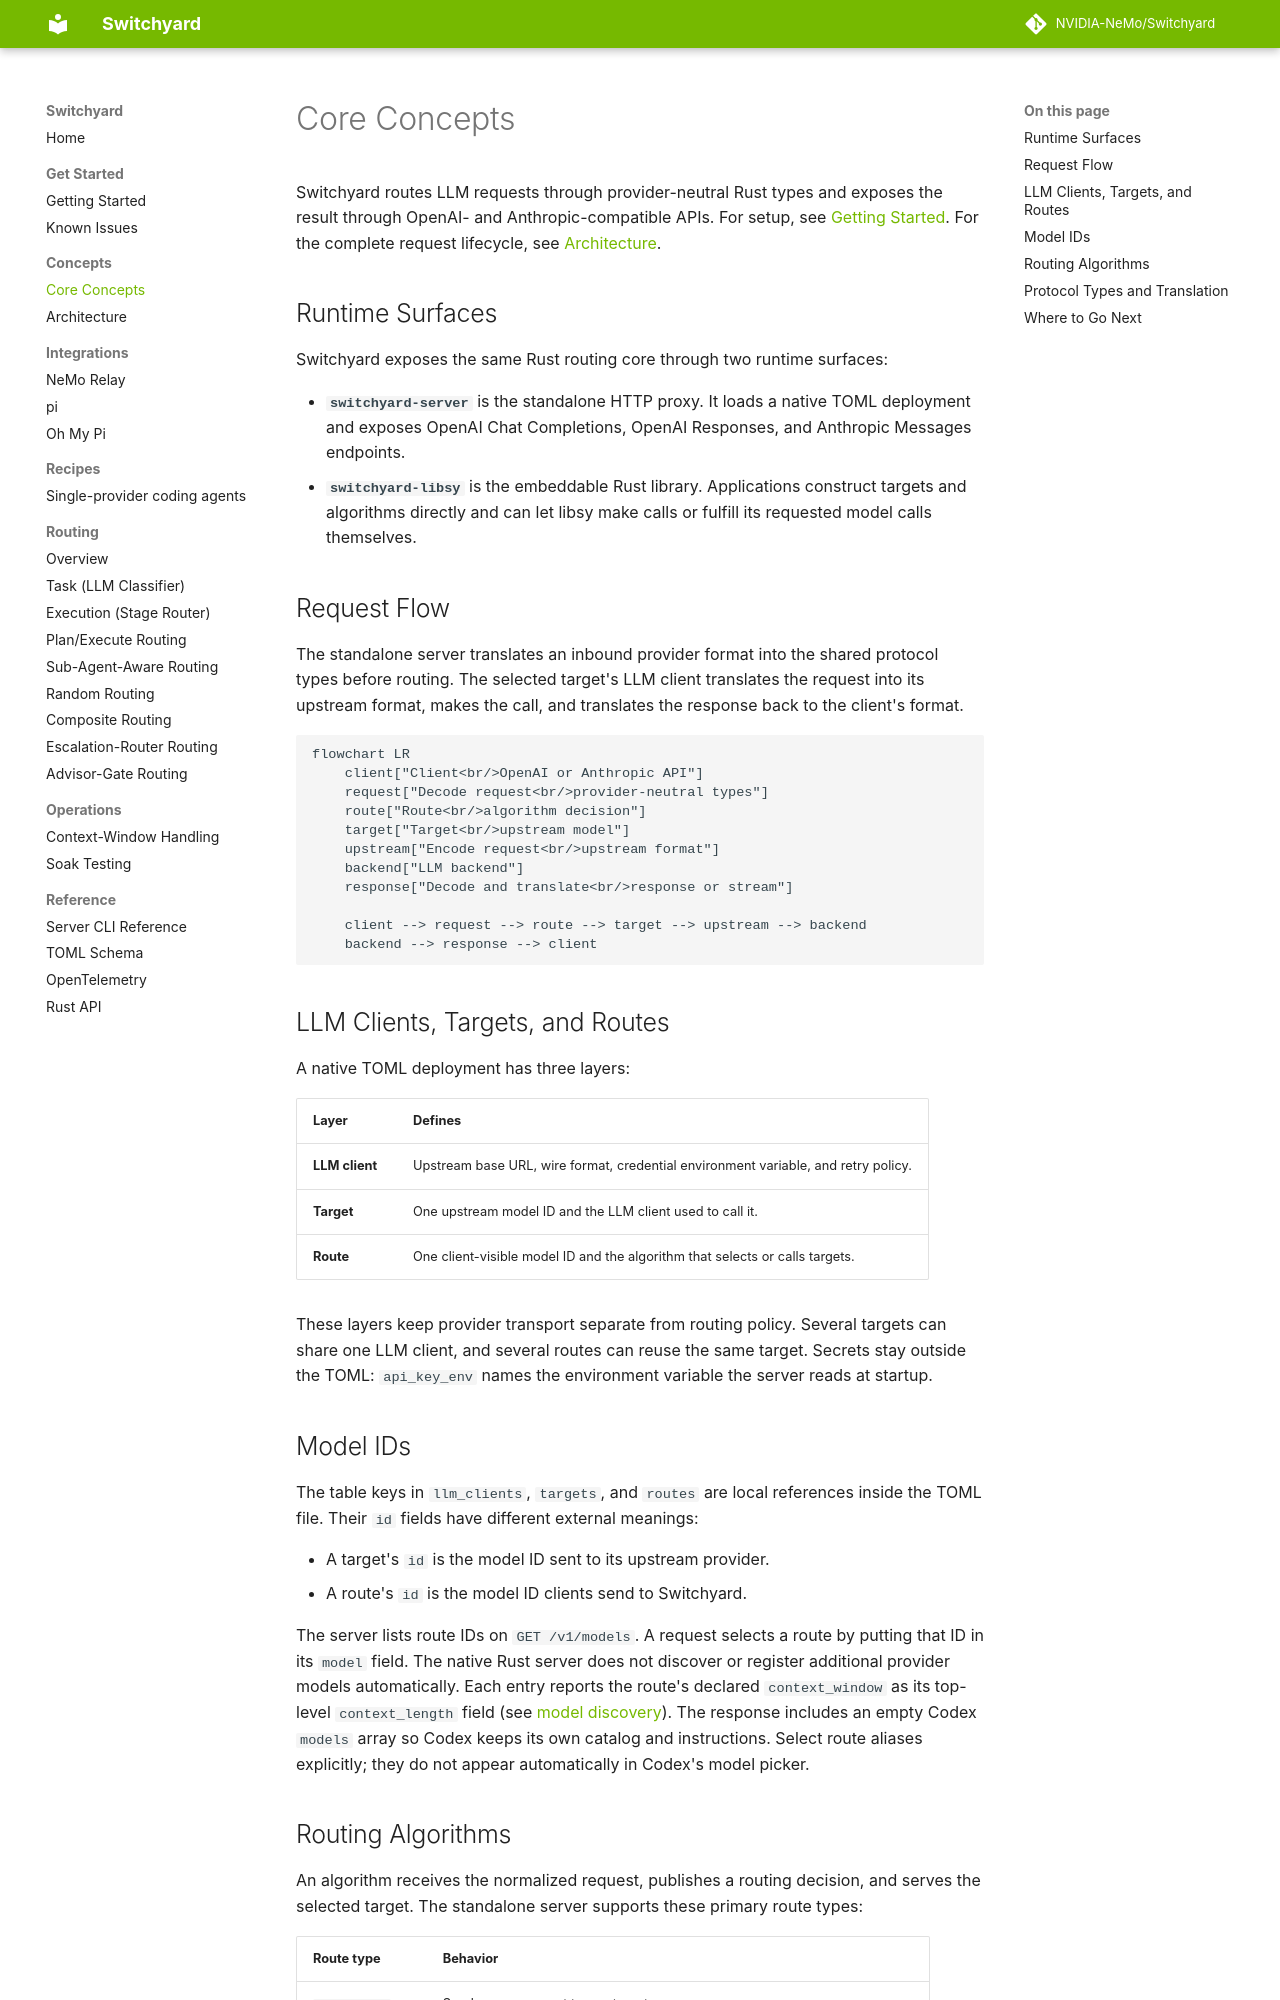

repository: macintoshme/Switchyard · page: core_concepts/index.html · generator: mkdocs

# Core Concepts

Switchyard routes LLM requests through provider-neutral Rust types and exposes
the result through OpenAI- and Anthropic-compatible APIs. For setup, see
[Getting Started](getting_started.md). For the complete request lifecycle, see
[Architecture](architecture.md).

## Runtime Surfaces

Switchyard exposes the same Rust routing core through two runtime surfaces:

- **`switchyard-server`** is the standalone HTTP proxy. It loads a native TOML
  deployment and exposes OpenAI Chat Completions, OpenAI Responses, and
  Anthropic Messages endpoints.
- **`switchyard-libsy`** is the embeddable Rust library. Applications construct
  targets and algorithms directly and can let libsy make calls or fulfill its
  requested model calls themselves.

## Request Flow

The standalone server translates an inbound provider format into the shared
protocol types before routing. The selected target's LLM client translates the
request into its upstream format, makes the call, and translates the response
back to the client's format.

```mermaid
flowchart LR
    client["Client<br/>OpenAI or Anthropic API"]
    request["Decode request<br/>provider-neutral types"]
    route["Route<br/>algorithm decision"]
    target["Target<br/>upstream model"]
    upstream["Encode request<br/>upstream format"]
    backend["LLM backend"]
    response["Decode and translate<br/>response or stream"]

    client --> request --> route --> target --> upstream --> backend
    backend --> response --> client
```

## LLM Clients, Targets, and Routes

A native TOML deployment has three layers:

| Layer | Defines |
|---|---|
| **LLM client** | Upstream base URL, wire format, credential environment variable, and retry policy. |
| **Target** | One upstream model ID and the LLM client used to call it. |
| **Route** | One client-visible model ID and the algorithm that selects or calls targets. |

These layers keep provider transport separate from routing policy. Several
targets can share one LLM client, and several routes can reuse the same target.
Secrets stay outside the TOML: `api_key_env` names the environment variable the
server reads at startup.

## Model IDs

The table keys in `llm_clients`, `targets`, and `routes` are local references
inside the TOML file. Their `id` fields have different external meanings:

- A target's `id` is the model ID sent to its upstream provider.
- A route's `id` is the model ID clients send to Switchyard.

The server lists route IDs on `GET /v1/models`. A request selects a route by
putting that ID in its `model` field. The native Rust server does not discover
or register additional provider models automatically. Each entry reports the route's
declared `context_window` as its top-level `context_length` field (see
[model discovery](../crates/switchyard-server/README.md#model-discovery)). The
response includes an empty Codex `models` array so Codex keeps its own catalog and instructions. Select route
aliases explicitly; they do not appear automatically in Codex's model picker.
